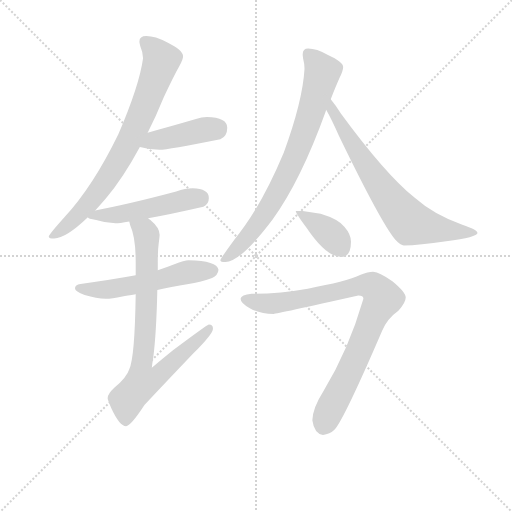
t = 0.00 s
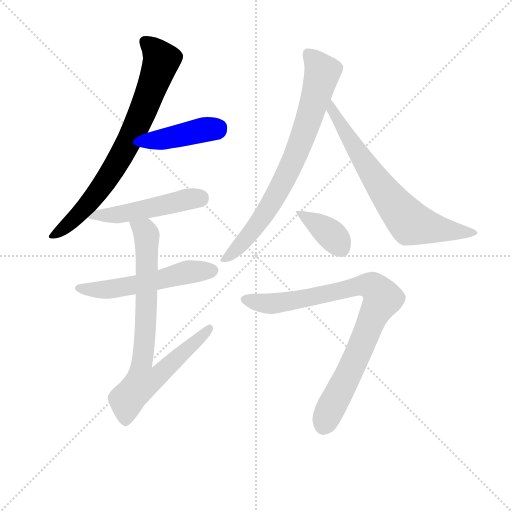
t = 1.39 s
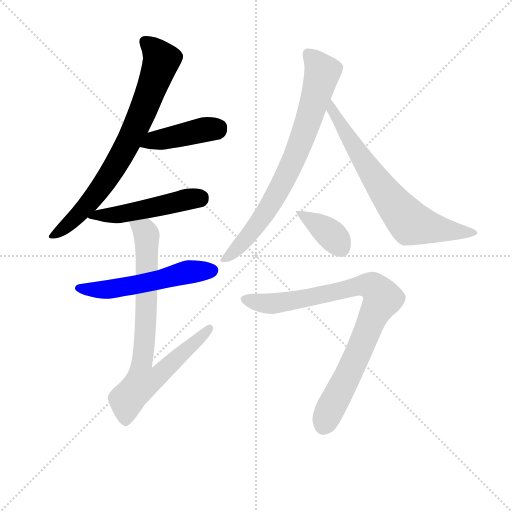
t = 2.78 s
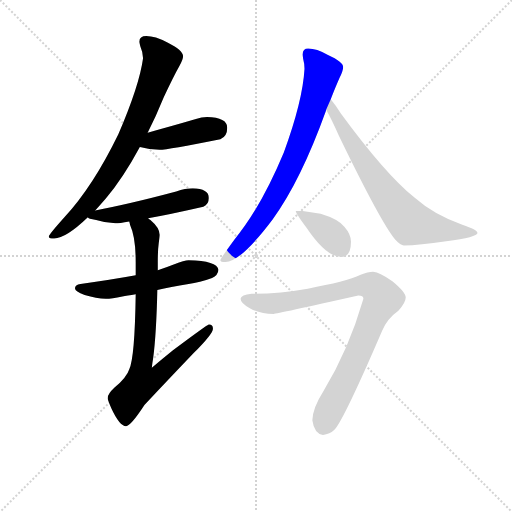
t = 4.17 s
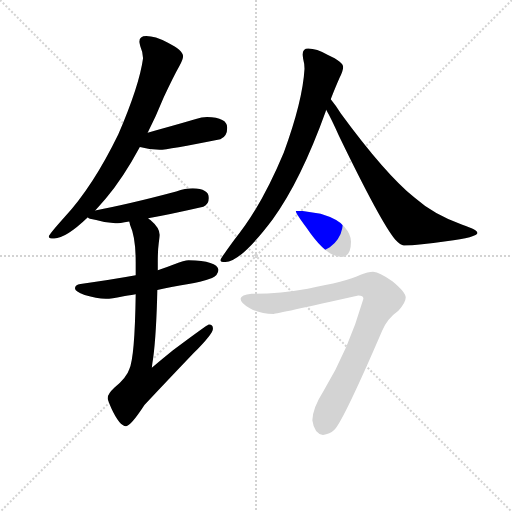
t = 5.56 s
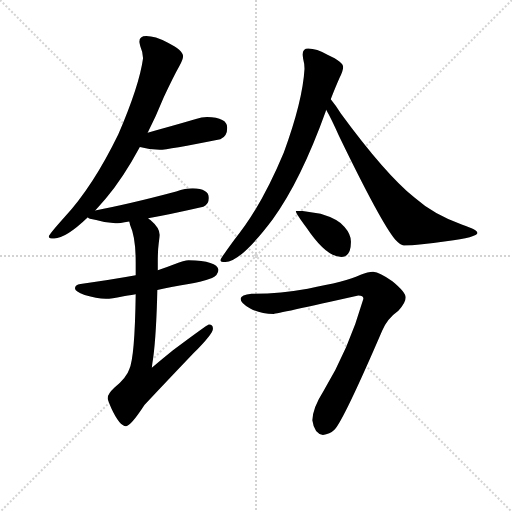
t = 6.95 s

The animated SVG that drew these frames (rendered in a browser with its animation timeline set to each time). Animation: 9 CSS @keyframes rules; one cycle of 6.95 s.

<svg version="1.1" viewBox="0 0 1024 1024" xmlns="http://www.w3.org/2000/svg">
  <g stroke="lightgray" stroke-dasharray="1,1" stroke-width="1" transform="scale(4, 4)">
    <line x1="0" y1="0" x2="256" y2="256"></line>
    <line x1="256" y1="0" x2="0" y2="256"></line>
    <line x1="128" y1="0" x2="128" y2="256"></line>
    <line x1="0" y1="128" x2="256" y2="128"></line>
  </g>
<g transform="scale(0.92, -0.92) translate(60, -900)">
   <style type="text/css">
    @keyframes keyframes0 {
      from {
       stroke: blue;
       stroke-dashoffset: 771;
       stroke-width: 128;
       }
       72% {
       animation-timing-function: step-end;
       stroke: blue;
       stroke-dashoffset: 0;
       stroke-width: 128;
       }
       to {
       stroke: black;
       stroke-width: 1024;
       }
       }
       #make-me-a-hanzi-animation-0 {
         animation: keyframes0 0.877441s both;
         animation-delay: 0.000000s;
         animation-timing-function: linear;
       }
    @keyframes keyframes1 {
      from {
       stroke: blue;
       stroke-dashoffset: 426;
       stroke-width: 128;
       }
       58% {
       animation-timing-function: step-end;
       stroke: blue;
       stroke-dashoffset: 0;
       stroke-width: 128;
       }
       to {
       stroke: black;
       stroke-width: 1024;
       }
       }
       #make-me-a-hanzi-animation-1 {
         animation: keyframes1 0.596680s both;
         animation-delay: 0.877441s;
         animation-timing-function: linear;
       }
    @keyframes keyframes2 {
      from {
       stroke: blue;
       stroke-dashoffset: 499;
       stroke-width: 128;
       }
       62% {
       animation-timing-function: step-end;
       stroke: blue;
       stroke-dashoffset: 0;
       stroke-width: 128;
       }
       to {
       stroke: black;
       stroke-width: 1024;
       }
       }
       #make-me-a-hanzi-animation-2 {
         animation: keyframes2 0.656087s both;
         animation-delay: 1.474121s;
         animation-timing-function: linear;
       }
    @keyframes keyframes3 {
      from {
       stroke: blue;
       stroke-dashoffset: 551;
       stroke-width: 128;
       }
       64% {
       animation-timing-function: step-end;
       stroke: blue;
       stroke-dashoffset: 0;
       stroke-width: 128;
       }
       to {
       stroke: black;
       stroke-width: 1024;
       }
       }
       #make-me-a-hanzi-animation-3 {
         animation: keyframes3 0.698405s both;
         animation-delay: 2.130208s;
         animation-timing-function: linear;
       }
    @keyframes keyframes4 {
      from {
       stroke: blue;
       stroke-dashoffset: 772;
       stroke-width: 128;
       }
       72% {
       animation-timing-function: step-end;
       stroke: blue;
       stroke-dashoffset: 0;
       stroke-width: 128;
       }
       to {
       stroke: black;
       stroke-width: 1024;
       }
       }
       #make-me-a-hanzi-animation-4 {
         animation: keyframes4 0.878255s both;
         animation-delay: 2.828613s;
         animation-timing-function: linear;
       }
    @keyframes keyframes5 {
      from {
       stroke: blue;
       stroke-dashoffset: 777;
       stroke-width: 128;
       }
       72% {
       animation-timing-function: step-end;
       stroke: blue;
       stroke-dashoffset: 0;
       stroke-width: 128;
       }
       to {
       stroke: black;
       stroke-width: 1024;
       }
       }
       #make-me-a-hanzi-animation-5 {
         animation: keyframes5 0.882324s both;
         animation-delay: 3.706868s;
         animation-timing-function: linear;
       }
    @keyframes keyframes6 {
      from {
       stroke: blue;
       stroke-dashoffset: 715;
       stroke-width: 128;
       }
       70% {
       animation-timing-function: step-end;
       stroke: blue;
       stroke-dashoffset: 0;
       stroke-width: 128;
       }
       to {
       stroke: black;
       stroke-width: 1024;
       }
       }
       #make-me-a-hanzi-animation-6 {
         animation: keyframes6 0.831868s both;
         animation-delay: 4.589193s;
         animation-timing-function: linear;
       }
    @keyframes keyframes7 {
      from {
       stroke: blue;
       stroke-dashoffset: 381;
       stroke-width: 128;
       }
       55% {
       animation-timing-function: step-end;
       stroke: blue;
       stroke-dashoffset: 0;
       stroke-width: 128;
       }
       to {
       stroke: black;
       stroke-width: 1024;
       }
       }
       #make-me-a-hanzi-animation-7 {
         animation: keyframes7 0.560059s both;
         animation-delay: 5.421061s;
         animation-timing-function: linear;
       }
    @keyframes keyframes8 {
      from {
       stroke: blue;
       stroke-dashoffset: 878;
       stroke-width: 128;
       }
       74% {
       animation-timing-function: step-end;
       stroke: blue;
       stroke-dashoffset: 0;
       stroke-width: 128;
       }
       to {
       stroke: black;
       stroke-width: 1024;
       }
       }
       #make-me-a-hanzi-animation-8 {
         animation: keyframes8 0.964518s both;
         animation-delay: 5.981120s;
         animation-timing-function: linear;
       }
</style>
<path d="M 258.0 821.5 Q 243.0 821.5 243.0 809.5 Q 243.0 807.5 245.0 799.5 Q 251.0 785.5 251.0 773.5 Q 243.0 714.5 197.0 607.5 Q 142.0 494.5 80.0 427.5 Q 46.0 389.5 46.0 385.5 Q 46.0 381.5 58.0 381.5 Q 83.0 381.5 131.0 427.5 L 147.0 442.5 Q 157.0 453.5 170.0 468.5 Q 208.0 513.5 244.0 580.5 L 261.0 611.5 Q 279.0 646.5 296.0 688.5 Q 317.0 733.5 330.0 756.5 Q 338.0 770.5 338.0 777.5 Q 338.0 790.5 304.0 807.5 Q 277.0 821.5 258.0 821.5 Z" fill="lightgray"></path> 
<path d="M 244.0 580.5 Q 266.0 574.5 287.0 574.5 Q 304.0 574.5 419.0 597.5 Q 434.0 603.5 434.0 622.5 Q 434.0 644.5 390.0 645.5 Q 379.0 645.5 364.0 640.5 Q 306.0 623.5 261.0 611.5 C 232.0 603.5 215.0 587.5 244.0 580.5 Z" fill="lightgray"></path> 
<path d="M 131.0 427.5 Q 131.0 424.5 149.0 421.5 Q 171.0 414.5 191.0 414.5 Q 199.0 414.5 221.0 418.5 L 262.0 425.5 Q 308.0 433.5 382.0 450.5 Q 394.0 455.5 394.0 469.5 Q 394.0 489.5 359.0 490.5 Q 343.0 490.5 323.0 483.5 Q 218.0 455.5 147.0 442.5 C 118.0 436.5 114.0 436.5 131.0 427.5 Z" fill="lightgray"></path> 
<path d="M 235.0 301.5 Q 186.0 292.5 115.0 282.5 Q 103.0 280.5 103.0 273.5 Q 103.0 266.5 124.0 258.5 Q 150.0 250.5 170.0 250.5 Q 183.0 250.5 206.0 255.5 Q 216.0 257.5 235.0 260.5 L 282.0 269.5 Q 310.0 275.5 350.0 282.5 Q 374.0 285.5 401.0 295.5 Q 414.0 301.5 415.0 313.5 Q 412.0 333.5 350.0 334.5 Q 341.0 334.5 319.0 325.5 Q 304.0 319.5 283.0 312.5 L 235.0 301.5 Z" fill="lightgray"></path> 
<path d="M 221.0 418.5 L 223.0 410.5 Q 235.0 384.5 235.0 330.5 L 235.0 301.5 L 235.0 260.5 Q 233.0 122.5 221.0 97.5 Q 216.0 80.5 189.0 57.5 Q 174.0 43.5 174.0 34.5 Q 174.0 31.5 182.0 12.5 Q 200.0 -26.5 214.0 -26.5 Q 224.0 -26.5 254.0 19.5 Q 300.0 68.5 361.0 132.5 Q 403.0 174.5 403.0 185.5 Q 403.0 194.5 394.0 194.5 Q 391.0 194.5 316.0 138.5 Q 295.0 121.5 270.0 100.5 Q 271.0 109.5 273.0 121.5 Q 280.0 175.5 282.0 269.5 L 283.0 312.5 L 283.0 330.5 Q 283.0 356.5 285.0 370.5 Q 287.0 385.5 287.0 389.5 Q 287.0 404.5 267.0 421.5 Q 266.0 422.5 262.0 425.5 C 240.0 445.5 212.0 447.5 221.0 418.5 Z" fill="lightgray"></path> 
<path d="M 610.0 794.5 Q 598.0 794.5 598.0 781.5 Q 598.0 779.5 599.0 772.5 Q 602.0 761.5 602.0 750.5 Q 598.0 680.5 557.0 568.5 Q 507.0 448.5 449.0 378.5 Q 419.0 337.5 419.0 334.5 Q 419.0 330.5 430.0 330.5 Q 463.0 330.5 533.0 423.5 Q 594.0 507.5 648.0 657.5 Q 648.0 658.5 649.0 661.5 L 659.0 684.5 Q 670.0 712.5 678.0 730.5 Q 686.0 746.5 686.0 754.5 Q 686.0 765.5 653.0 780.5 Q 628.0 794.5 610.0 794.5 Z" fill="lightgray"></path> 
<path d="M 649.0 661.5 Q 660.0 642.5 677.0 604.5 Q 768.0 416.5 799.0 379.5 Q 811.0 366.5 818.0 366.5 Q 851.0 366.5 910.0 375.5 Q 978.0 384.5 978.0 393.5 Q 978.0 400.5 945.0 411.5 Q 884.0 432.5 841.0 470.5 Q 777.0 522.5 681.0 653.5 Q 669.0 672.5 659.0 684.5 C 641.0 708.5 635.0 687.5 649.0 661.5 Z" fill="lightgray"></path> 
<path d="M 598.0 441.5 L 583.0 441.5 Q 583.0 436.5 606.0 405.5 Q 649.0 341.5 682.0 341.5 Q 703.0 341.5 703.0 374.5 Q 703.0 390.5 689.0 406.5 Q 677.0 423.5 637.0 435.5 L 598.0 441.5 Z" fill="lightgray"></path> 
<path d="M 751.0 309.5 Q 740.0 309.5 724.0 302.5 Q 692.0 287.5 609.0 272.5 Q 548.0 261.5 487.0 261.5 Q 464.0 259.5 463.0 250.5 Q 463.0 240.5 484.0 229.5 Q 505.0 217.5 535.0 217.5 Q 540.0 217.5 719.0 257.5 Q 730.0 257.5 730.0 250.5 Q 698.0 139.5 643.0 49.5 Q 620.0 13.5 619.0 -13.5 Q 623.0 -42.5 642.0 -45.5 Q 657.0 -44.5 667.0 -34.5 Q 687.0 -13.5 771.0 181.5 Q 782.0 207.5 806.0 224.5 Q 822.0 242.5 822.0 253.5 Q 822.0 264.5 793.0 288.5 Q 766.0 308.5 751.0 309.5 Z" fill="lightgray"></path> 
      <clipPath id="make-me-a-hanzi-clip-0">
      <path d="M 258.0 821.5 Q 243.0 821.5 243.0 809.5 Q 243.0 807.5 245.0 799.5 Q 251.0 785.5 251.0 773.5 Q 243.0 714.5 197.0 607.5 Q 142.0 494.5 80.0 427.5 Q 46.0 389.5 46.0 385.5 Q 46.0 381.5 58.0 381.5 Q 83.0 381.5 131.0 427.5 L 147.0 442.5 Q 157.0 453.5 170.0 468.5 Q 208.0 513.5 244.0 580.5 L 261.0 611.5 Q 279.0 646.5 296.0 688.5 Q 317.0 733.5 330.0 756.5 Q 338.0 770.5 338.0 777.5 Q 338.0 790.5 304.0 807.5 Q 277.0 821.5 258.0 821.5 Z" fill="lightgray"></path>
      </clipPath>
      <path clip-path="url(#make-me-a-hanzi-clip-0)" d="M 255.0 809.5 L 291.0 769.5 L 223.0 598.5 L 187.0 532.5 L 142.0 468.5 L 112.0 433.5 L 52.0 384.5 " fill="none" id="make-me-a-hanzi-animation-0" stroke-dasharray="643 1286" stroke-linecap="round"></path>

      <clipPath id="make-me-a-hanzi-clip-1">
      <path d="M 244.0 580.5 Q 266.0 574.5 287.0 574.5 Q 304.0 574.5 419.0 597.5 Q 434.0 603.5 434.0 622.5 Q 434.0 644.5 390.0 645.5 Q 379.0 645.5 364.0 640.5 Q 306.0 623.5 261.0 611.5 C 232.0 603.5 215.0 587.5 244.0 580.5 Z" fill="lightgray"></path>
      </clipPath>
      <path clip-path="url(#make-me-a-hanzi-clip-1)" d="M 252.0 582.5 L 274.0 595.5 L 416.0 622.5 " fill="none" id="make-me-a-hanzi-animation-1" stroke-dasharray="298 596" stroke-linecap="round"></path>

      <clipPath id="make-me-a-hanzi-clip-2">
      <path d="M 131.0 427.5 Q 131.0 424.5 149.0 421.5 Q 171.0 414.5 191.0 414.5 Q 199.0 414.5 221.0 418.5 L 262.0 425.5 Q 308.0 433.5 382.0 450.5 Q 394.0 455.5 394.0 469.5 Q 394.0 489.5 359.0 490.5 Q 343.0 490.5 323.0 483.5 Q 218.0 455.5 147.0 442.5 C 118.0 436.5 114.0 436.5 131.0 427.5 Z" fill="lightgray"></path>
      </clipPath>
      <path clip-path="url(#make-me-a-hanzi-clip-2)" d="M 136.0 430.5 L 185.0 431.5 L 375.0 469.5 " fill="none" id="make-me-a-hanzi-animation-2" stroke-dasharray="371 742" stroke-linecap="round"></path>

      <clipPath id="make-me-a-hanzi-clip-3">
      <path d="M 235.0 301.5 Q 186.0 292.5 115.0 282.5 Q 103.0 280.5 103.0 273.5 Q 103.0 266.5 124.0 258.5 Q 150.0 250.5 170.0 250.5 Q 183.0 250.5 206.0 255.5 Q 216.0 257.5 235.0 260.5 L 282.0 269.5 Q 310.0 275.5 350.0 282.5 Q 374.0 285.5 401.0 295.5 Q 414.0 301.5 415.0 313.5 Q 412.0 333.5 350.0 334.5 Q 341.0 334.5 319.0 325.5 Q 304.0 319.5 283.0 312.5 L 235.0 301.5 Z" fill="lightgray"></path>
      </clipPath>
      <path clip-path="url(#make-me-a-hanzi-clip-3)" d="M 112.0 274.5 L 183.0 271.5 L 360.0 310.5 L 403.0 312.5 " fill="none" id="make-me-a-hanzi-animation-3" stroke-dasharray="423 846" stroke-linecap="round"></path>

      <clipPath id="make-me-a-hanzi-clip-4">
      <path d="M 221.0 418.5 L 223.0 410.5 Q 235.0 384.5 235.0 330.5 L 235.0 301.5 L 235.0 260.5 Q 233.0 122.5 221.0 97.5 Q 216.0 80.5 189.0 57.5 Q 174.0 43.5 174.0 34.5 Q 174.0 31.5 182.0 12.5 Q 200.0 -26.5 214.0 -26.5 Q 224.0 -26.5 254.0 19.5 Q 300.0 68.5 361.0 132.5 Q 403.0 174.5 403.0 185.5 Q 403.0 194.5 394.0 194.5 Q 391.0 194.5 316.0 138.5 Q 295.0 121.5 270.0 100.5 Q 271.0 109.5 273.0 121.5 Q 280.0 175.5 282.0 269.5 L 283.0 312.5 L 283.0 330.5 Q 283.0 356.5 285.0 370.5 Q 287.0 385.5 287.0 389.5 Q 287.0 404.5 267.0 421.5 Q 266.0 422.5 262.0 425.5 C 240.0 445.5 212.0 447.5 221.0 418.5 Z" fill="lightgray"></path>
      </clipPath>
      <path clip-path="url(#make-me-a-hanzi-clip-4)" d="M 228.0 416.5 L 255.0 397.5 L 259.0 379.5 L 257.0 194.5 L 248.0 108.5 L 277.0 104.5 L 290.0 89.5 L 396.0 187.5 " fill="none" id="make-me-a-hanzi-animation-4" stroke-dasharray="644 1288" stroke-linecap="round"></path>

      <clipPath id="make-me-a-hanzi-clip-5">
      <path d="M 610.0 794.5 Q 598.0 794.5 598.0 781.5 Q 598.0 779.5 599.0 772.5 Q 602.0 761.5 602.0 750.5 Q 598.0 680.5 557.0 568.5 Q 507.0 448.5 449.0 378.5 Q 419.0 337.5 419.0 334.5 Q 419.0 330.5 430.0 330.5 Q 463.0 330.5 533.0 423.5 Q 594.0 507.5 648.0 657.5 Q 648.0 658.5 649.0 661.5 L 659.0 684.5 Q 670.0 712.5 678.0 730.5 Q 686.0 746.5 686.0 754.5 Q 686.0 765.5 653.0 780.5 Q 628.0 794.5 610.0 794.5 Z" fill="lightgray"></path>
      </clipPath>
      <path clip-path="url(#make-me-a-hanzi-clip-5)" d="M 609.0 783.5 L 640.0 741.5 L 583.0 562.5 L 510.0 425.5 L 462.0 365.5 L 425.0 333.5 " fill="none" id="make-me-a-hanzi-animation-5" stroke-dasharray="649 1298" stroke-linecap="round"></path>

      <clipPath id="make-me-a-hanzi-clip-6">
      <path d="M 649.0 661.5 Q 660.0 642.5 677.0 604.5 Q 768.0 416.5 799.0 379.5 Q 811.0 366.5 818.0 366.5 Q 851.0 366.5 910.0 375.5 Q 978.0 384.5 978.0 393.5 Q 978.0 400.5 945.0 411.5 Q 884.0 432.5 841.0 470.5 Q 777.0 522.5 681.0 653.5 Q 669.0 672.5 659.0 684.5 C 641.0 708.5 635.0 687.5 649.0 661.5 Z" fill="lightgray"></path>
      </clipPath>
      <path clip-path="url(#make-me-a-hanzi-clip-6)" d="M 659.0 677.5 L 661.0 661.5 L 710.0 578.5 L 789.0 465.5 L 829.0 418.5 L 919.0 396.5 L 973.0 394.5 " fill="none" id="make-me-a-hanzi-animation-6" stroke-dasharray="587 1174" stroke-linecap="round"></path>

      <clipPath id="make-me-a-hanzi-clip-7">
      <path d="M 598.0 441.5 L 583.0 441.5 Q 583.0 436.5 606.0 405.5 Q 649.0 341.5 682.0 341.5 Q 703.0 341.5 703.0 374.5 Q 703.0 390.5 689.0 406.5 Q 677.0 423.5 637.0 435.5 L 598.0 441.5 Z" fill="lightgray"></path>
      </clipPath>
      <path clip-path="url(#make-me-a-hanzi-clip-7)" d="M 591.0 440.5 L 595.0 432.5 L 662.0 388.5 L 683.0 359.5 " fill="none" id="make-me-a-hanzi-animation-7" stroke-dasharray="253 506" stroke-linecap="round"></path>

      <clipPath id="make-me-a-hanzi-clip-8">
      <path d="M 751.0 309.5 Q 740.0 309.5 724.0 302.5 Q 692.0 287.5 609.0 272.5 Q 548.0 261.5 487.0 261.5 Q 464.0 259.5 463.0 250.5 Q 463.0 240.5 484.0 229.5 Q 505.0 217.5 535.0 217.5 Q 540.0 217.5 719.0 257.5 Q 730.0 257.5 730.0 250.5 Q 698.0 139.5 643.0 49.5 Q 620.0 13.5 619.0 -13.5 Q 623.0 -42.5 642.0 -45.5 Q 657.0 -44.5 667.0 -34.5 Q 687.0 -13.5 771.0 181.5 Q 782.0 207.5 806.0 224.5 Q 822.0 242.5 822.0 253.5 Q 822.0 264.5 793.0 288.5 Q 766.0 308.5 751.0 309.5 Z" fill="lightgray"></path>
      </clipPath>
      <path clip-path="url(#make-me-a-hanzi-clip-8)" d="M 472.0 248.5 L 535.0 240.5 L 729.0 279.5 L 749.0 276.5 L 765.0 264.5 L 772.0 251.5 L 644.0 -25.5 " fill="none" id="make-me-a-hanzi-animation-8" stroke-dasharray="750 1500" stroke-linecap="round"></path>

</g>
</svg>
